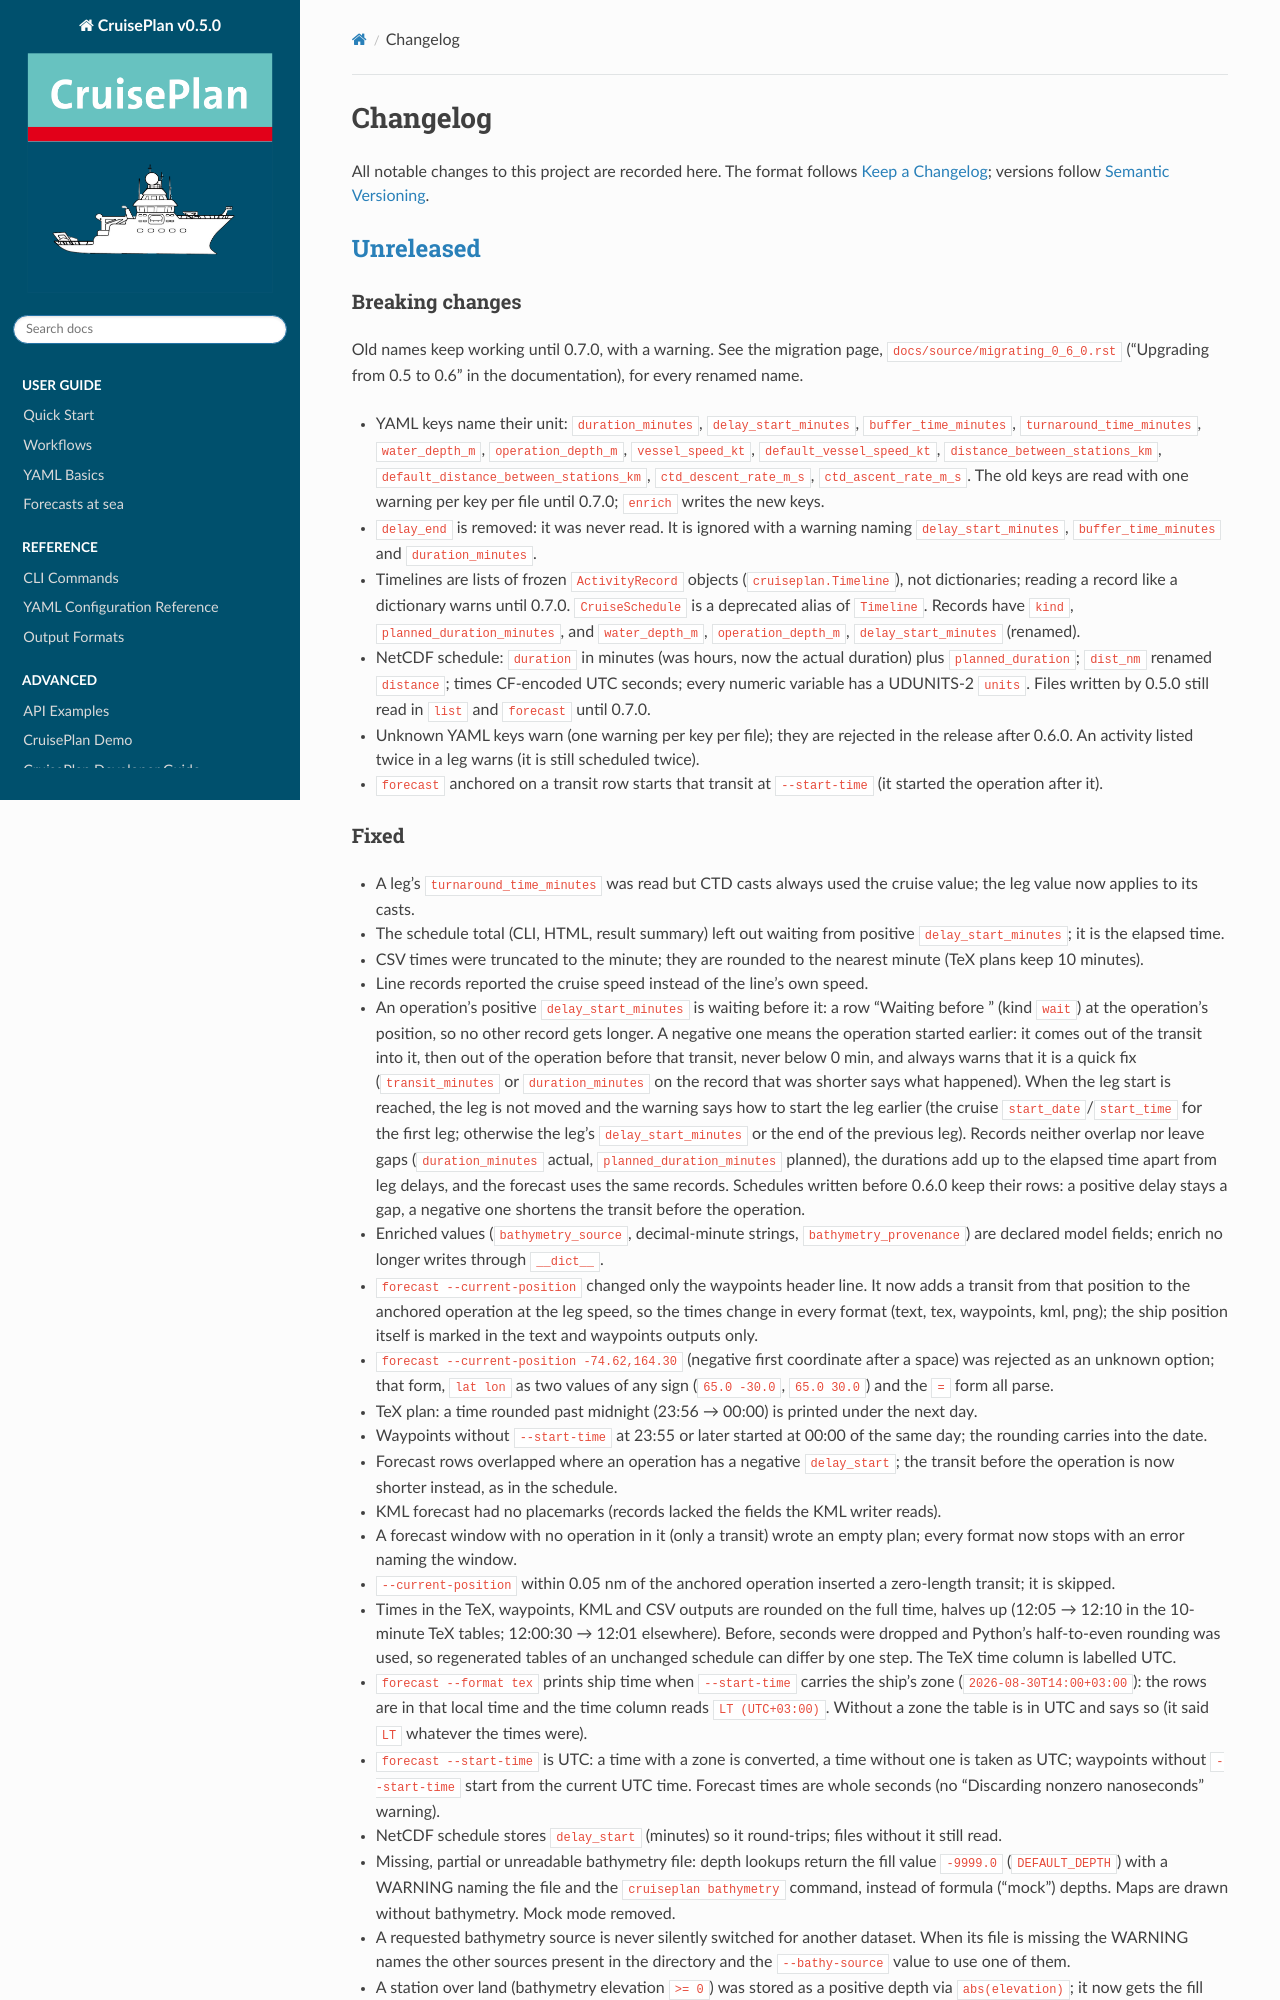

repository: ocean-uhh/cruiseplan · page: changelog.html · generator: sphinx

# Changelog

All notable changes to this project are recorded here.
The format follows [Keep a Changelog](https://keepachangelog.com/en/1.1.0/);
versions follow [Semantic Versioning](https://semver.org/).

## [Unreleased]

### Breaking changes

Old names keep working until 0.7.0, with a warning. See the migration page, `docs/source/migrating_0_6_0.rst` ("Upgrading from 0.5 to 0.6" in the documentation), for every renamed name.

- YAML keys name their unit: `duration_minutes`, `delay_start_minutes`, `buffer_time_minutes`, `turnaround_time_minutes`, `water_depth_m`, `operation_depth_m`, `vessel_speed_kt`, `default_vessel_speed_kt`, `distance_between_stations_km`, `default_distance_between_stations_km`, `ctd_descent_rate_m_s`, `ctd_ascent_rate_m_s`. The old keys are read with one warning per key per file until 0.7.0; `enrich` writes the new keys.
- `delay_end` is removed: it was never read. It is ignored with a warning naming `delay_start_minutes`, `buffer_time_minutes` and `duration_minutes`.
- Timelines are lists of frozen `ActivityRecord` objects (`cruiseplan.Timeline`), not dictionaries; reading a record like a dictionary warns until 0.7.0. `CruiseSchedule` is a deprecated alias of `Timeline`. Records have `kind`, `planned_duration_minutes`, and `water_depth_m`, `operation_depth_m`, `delay_start_minutes` (renamed).
- NetCDF schedule: `duration` in minutes (was hours, now the actual duration) plus `planned_duration`; `dist_nm` renamed `distance`; times CF-encoded UTC seconds; every numeric variable has a UDUNITS-2 `units`. Files written by 0.5.0 still read in `list` and `forecast` until 0.7.0.
- Unknown YAML keys warn (one warning per key per file); they are rejected in the release after 0.6.0. An activity listed twice in a leg warns (it is still scheduled twice).
- `forecast` anchored on a transit row starts that transit at `--start-time` (it started the operation after it).
